2-way image classification set "processed" from GitHub (dshonz/practics); label vocabulary: empty, occupied.

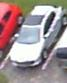
Label: occupied

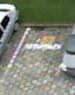
Label: empty

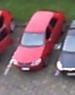
Label: occupied

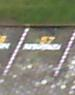
Label: empty

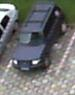
Label: occupied

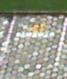
Label: empty
